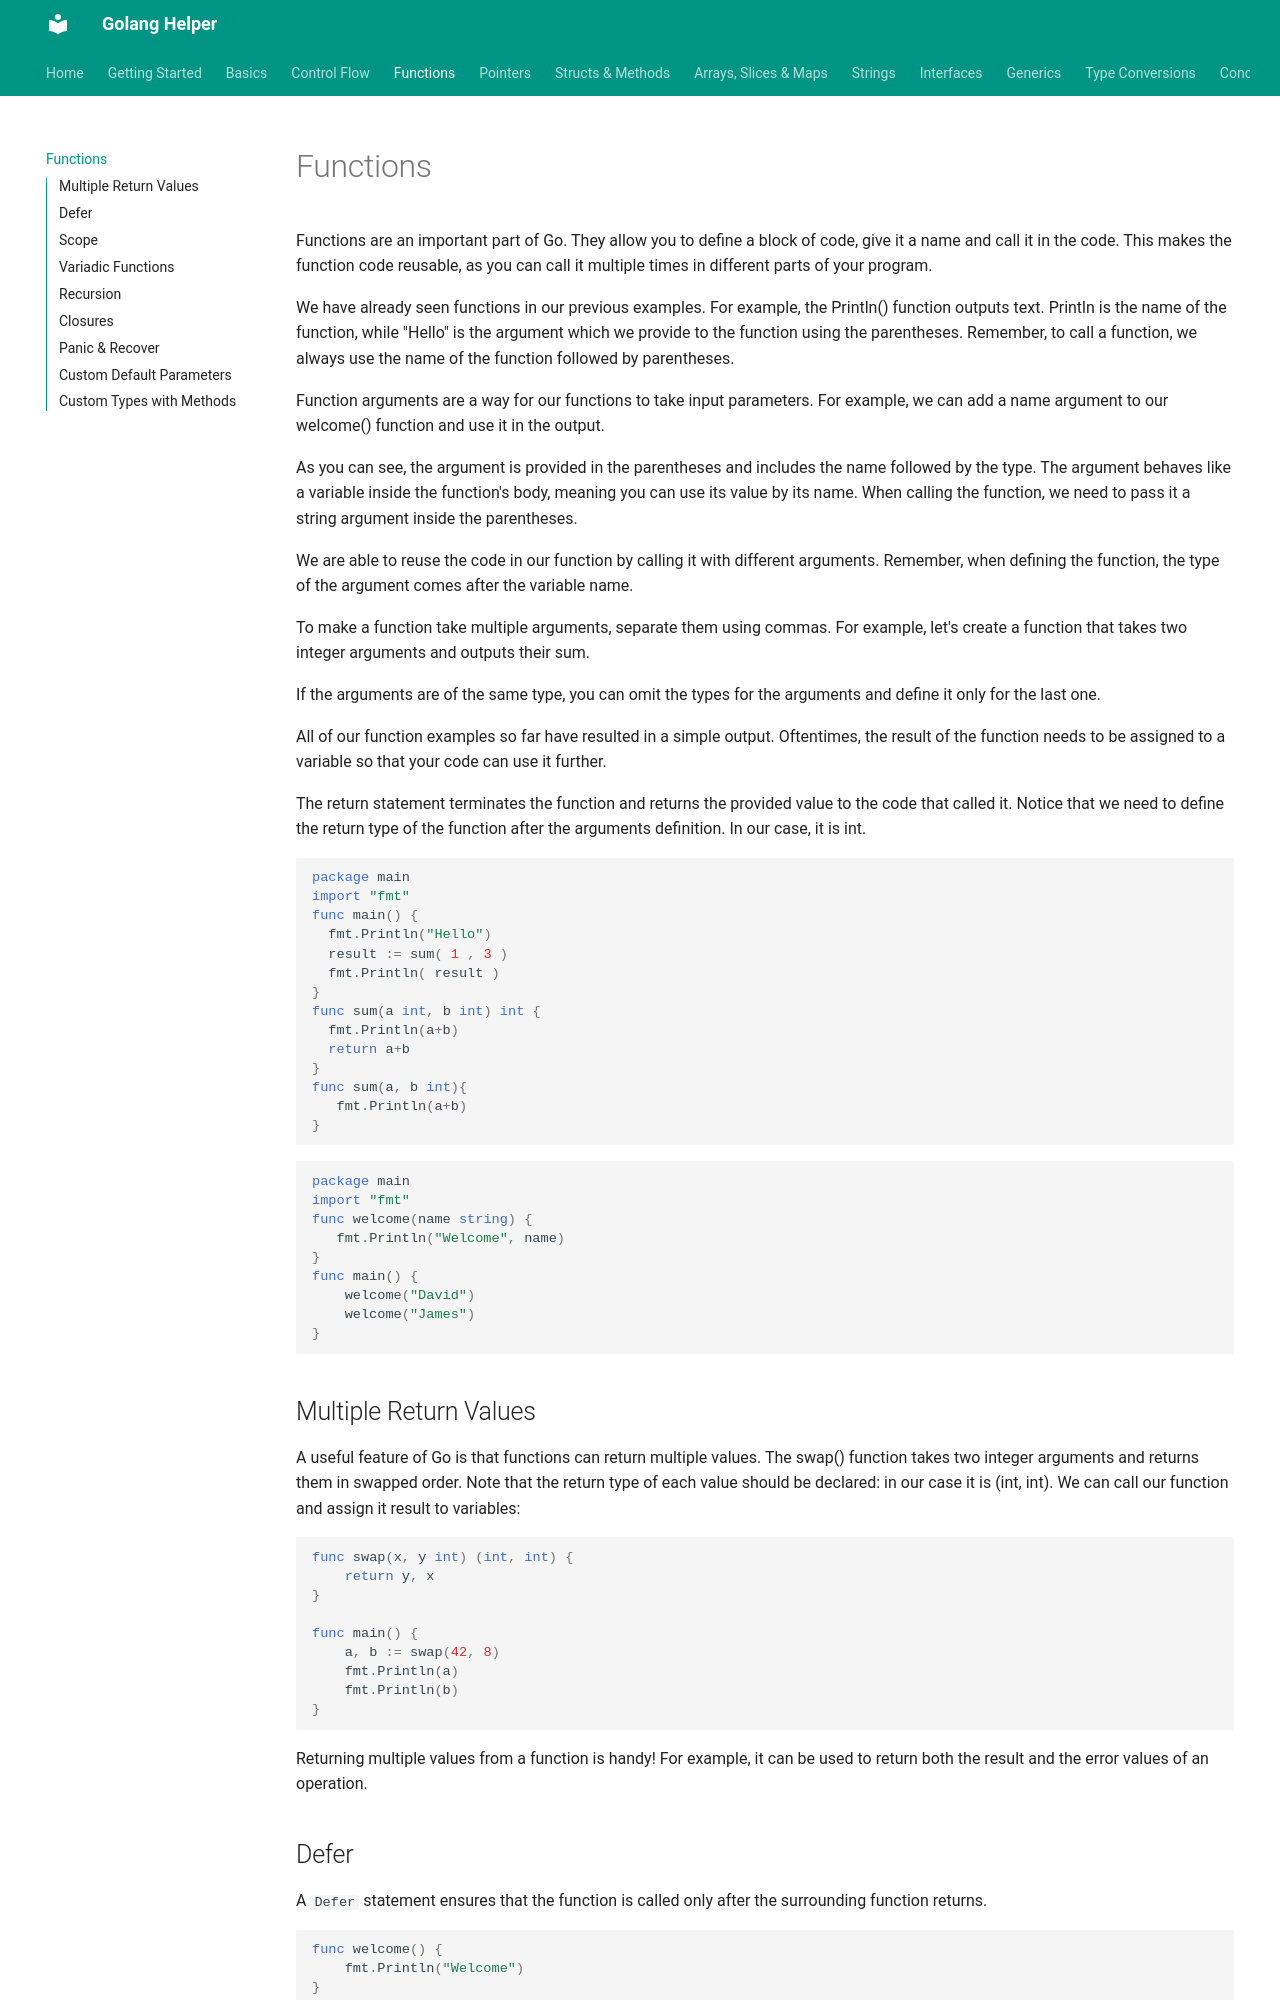

repository: abhishekghoshh/golang-helper · page: functions/index.html · generator: mkdocs

# Functions

Functions are an important part of Go. They allow you to define a block of code, give it a name and call it in the code. This makes the function code reusable, as you can call it multiple times in different parts of your program.

We have already seen functions in our previous examples. For example, the Println() function outputs text. Println is the name of the function, while "Hello" is the argument which we provide to the function using the parentheses. Remember, to call a function, we always use the name of the function followed by parentheses.

Function arguments are a way for our functions to take input parameters. For example, we can add a name argument to our welcome() function and use it in the output.

As you can see, the argument is provided in the parentheses and includes the name followed by the type. The argument behaves like a variable inside the function's body, meaning you can use its value by its name. When calling the function, we need to pass it a string argument inside the parentheses.

We are able to reuse the code in our function by calling it with different arguments. Remember, when defining the function, the type of the argument comes after the variable name.

To make a function take multiple arguments, separate them using commas. For example, let's create a function that takes two integer arguments and outputs their sum.

If the arguments are of the same type, you can omit the types for the arguments and define it only for the last one.

All of our function examples so far have resulted in a simple output. Oftentimes, the result of the function needs to be assigned to a variable so that your code can use it further.

The return statement terminates the function and returns the provided value to the code that called it. Notice that we need to define the return type of the function after the arguments definition. In our case, it is int.

```go
package main
import "fmt"
func main() {
  fmt.Println("Hello") 
  result := sum( 1 , 3 )
  fmt.Println( result )
}
func sum(a int, b int) int {
  fmt.Println(a+b)
  return a+b
}
func sum(a, b int){
   fmt.Println(a+b)
}
```

```go
package main
import "fmt"
func welcome(name string) {
   fmt.Println("Welcome", name)
}
func main() {
    welcome("David")
    welcome("James")
}
```
